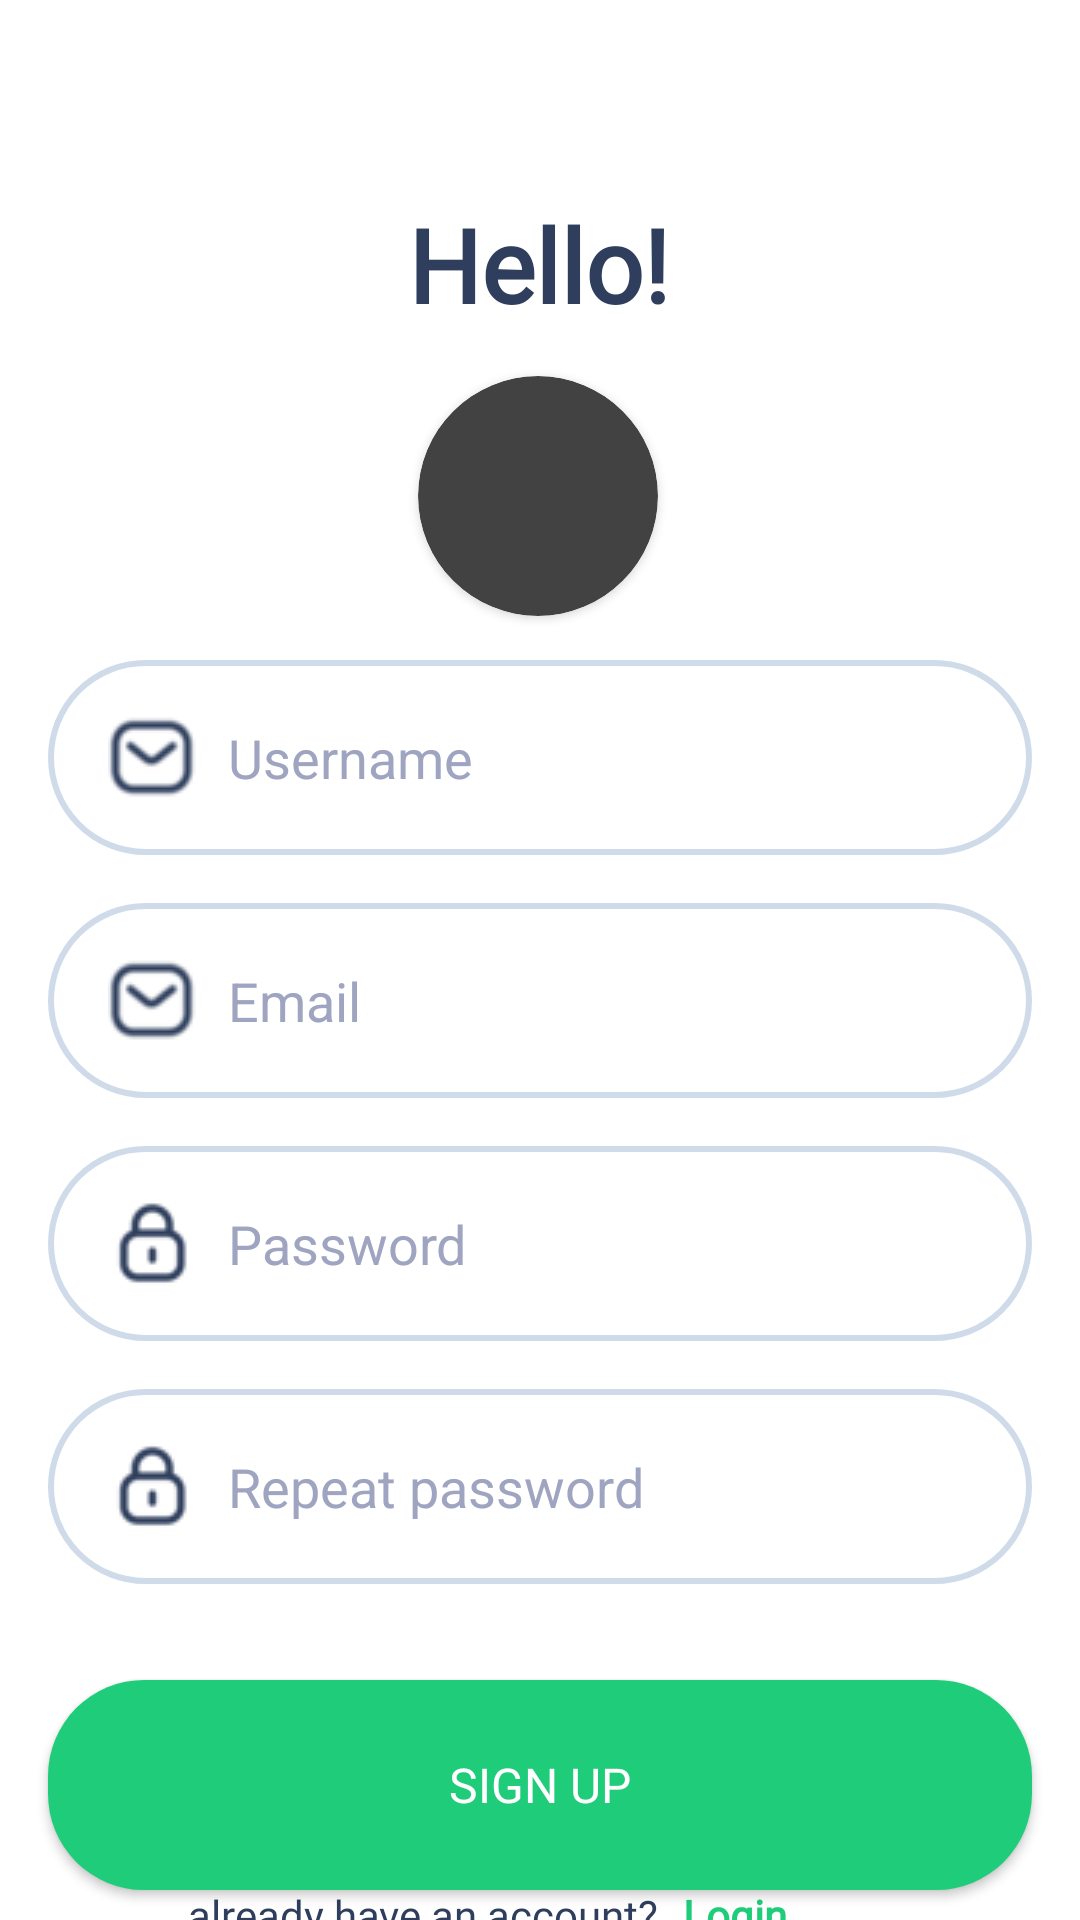

Here is an Android app screen rendered from its layout file. Give the layout XML and the strings, colors and styles it references.
<!-- AndroidManifest.xml: application theme Theme.RecipeIo -->
<!-- res/layout/fragment_sign_up.xml -->
<?xml version="1.0" encoding="utf-8"?>
<FrameLayout xmlns:android="http://schemas.android.com/apk/res/android"
    xmlns:app="http://schemas.android.com/apk/res-auto"
    xmlns:tools="http://schemas.android.com/tools"
    android:layout_width="match_parent"
    android:layout_height="match_parent"
    android:background="@color/white"
    tools:context=".SignUpFragment">

    <androidx.constraintlayout.widget.ConstraintLayout
        android:layout_width="match_parent"
        android:layout_height="match_parent">

        <TextView
            android:id="@+id/tvGoToSignIn"
            android:layout_width="wrap_content"
            android:layout_height="wrap_content"
            android:layout_marginStart="8dp"
            android:fontFamily="@font/bold"
            android:text="@string/btLogin"
            android:textColor="@color/primary"
            android:textStyle="bold"
            app:layout_constraintBottom_toBottomOf="parent"
            app:layout_constraintEnd_toEndOf="parent"
            app:layout_constraintHorizontal_bias="0.0"
            app:layout_constraintStart_toEndOf="@+id/textView9"
            app:layout_constraintTop_toBottomOf="@+id/btSignUp"
            app:layout_constraintVertical_bias="0.155" />

        <TextView
            android:id="@+id/textView9"
            android:layout_width="wrap_content"
            android:layout_height="wrap_content"
            android:fontFamily="@font/bold"
            android:text="@string/alreadyhaveacc"
            android:textColor="@color/maintext"
            android:textSize="14sp"
            app:layout_constraintBottom_toBottomOf="parent"
            app:layout_constraintEnd_toEndOf="parent"
            app:layout_constraintHorizontal_bias="0.308"
            app:layout_constraintStart_toStartOf="parent"
            app:layout_constraintTop_toBottomOf="@+id/btSignUp"
            app:layout_constraintVertical_bias="0.157" />

        <android.widget.Button
            android:id="@+id/btSignUp"
            android:layout_width="0dp"
            android:layout_height="70dp"
            android:layout_marginStart="16dp"
            android:layout_marginTop="32dp"
            android:layout_marginEnd="16dp"
            android:layout_marginBottom="4dp"
            android:background="@drawable/button1"
            android:fontFamily="@font/bold"
            android:text="@string/go_to_signUp"
            android:textColor="@color/white"
            android:textSize="16sp"
            app:layout_constraintBottom_toBottomOf="parent"
            app:layout_constraintEnd_toEndOf="parent"
            app:layout_constraintHorizontal_bias="0.0"
            app:layout_constraintStart_toStartOf="parent"
            app:layout_constraintTop_toBottomOf="@+id/edPassRepeat"
            app:layout_constraintVertical_bias="0.0" />

        <EditText
            android:id="@+id/edPassRepeat"
            android:layout_width="match_parent"
            android:layout_height="65dp"
            android:layout_marginStart="16dp"
            android:layout_marginTop="16dp"
            android:layout_marginEnd="16dp"
            android:background="@drawable/edit"
            android:drawableStart="@drawable/img_2"
            android:drawablePadding="10dp"
            android:ems="10"
            android:hint="@string/repeatpass"
            android:inputType="text|textPassword"
            android:paddingLeft="20dp"
            android:textColor="@color/black"
            android:textColorHint="@color/secondarytext"
            app:layout_constraintBottom_toBottomOf="parent"
            app:layout_constraintEnd_toEndOf="parent"
            app:layout_constraintStart_toStartOf="parent"
            app:layout_constraintTop_toBottomOf="@+id/edPassSignUp"
            app:layout_constraintVertical_bias="0.0" />

        <EditText
            android:id="@+id/edEmailSignUp"
            android:layout_width="0dp"
            android:layout_height="65dp"
            android:layout_marginStart="16dp"
            android:layout_marginTop="16dp"
            android:layout_marginEnd="16dp"
            android:background="@drawable/edit"
            android:drawableStart="@drawable/img_1"
            android:drawablePadding="10dp"
            android:ems="10"
            android:hint="@string/edEmail"
            android:inputType="text|textEmailAddress"
            android:paddingLeft="20dp"
            android:textColor="@color/black"
            android:textColorHint="@color/secondarytext"
            app:layout_constraintBottom_toBottomOf="parent"
            app:layout_constraintEnd_toEndOf="parent"
            app:layout_constraintStart_toStartOf="parent"
            app:layout_constraintTop_toBottomOf="@+id/edUsernameSignUp"
            app:layout_constraintVertical_bias="0.0" />

        <EditText
            android:id="@+id/edUsernameSignUp"
            android:layout_width="0dp"
            android:layout_height="65dp"
            android:layout_marginStart="16dp"
            android:layout_marginEnd="16dp"
            android:background="@drawable/edit"
            android:drawableStart="@drawable/img_1"
            android:drawablePadding="10dp"
            android:ems="10"
            android:hint="@string/edusername"
            android:inputType="text|textEmailAddress"
            android:paddingLeft="20dp"
            android:textColor="@color/black"
            android:textColorHint="@color/secondarytext"
            app:layout_constraintBottom_toBottomOf="parent"
            app:layout_constraintEnd_toEndOf="parent"
            app:layout_constraintStart_toStartOf="parent"
            app:layout_constraintTop_toBottomOf="@+id/cardView"
            app:layout_constraintVertical_bias="0.04000002" />

        <EditText
            android:id="@+id/edPassSignUp"
            android:layout_width="match_parent"
            android:layout_height="65dp"
            android:layout_marginStart="16dp"
            android:layout_marginTop="16dp"
            android:layout_marginEnd="16dp"
            android:background="@drawable/edit"
            android:drawableStart="@drawable/img_2"
            android:drawablePadding="10dp"
            android:ems="10"
            android:hint="@string/edPassword"
            android:inputType="text|textPassword"
            android:paddingLeft="20dp"
            android:textColor="@color/black"
            android:textColorHint="@color/secondarytext"
            app:layout_constraintBottom_toBottomOf="parent"
            app:layout_constraintEnd_toEndOf="parent"
            app:layout_constraintStart_toStartOf="parent"
            app:layout_constraintTop_toBottomOf="@+id/edEmailSignUp"
            app:layout_constraintVertical_bias="0.0" />

        <TextView
            android:id="@+id/textView2"
            android:layout_width="wrap_content"
            android:layout_height="wrap_content"
            android:layout_marginTop="16dp"
            android:fontFamily="@font/bold"
            android:text="@string/hello"
            android:textColor="@color/maintext"
            android:textSize="34sp"
            android:textStyle="bold"
            app:layout_constraintBottom_toBottomOf="parent"
            app:layout_constraintEnd_toEndOf="parent"
            app:layout_constraintHorizontal_bias="0.498"
            app:layout_constraintStart_toStartOf="parent"
            app:layout_constraintTop_toTopOf="parent"
            app:layout_constraintVertical_bias="0.085" />

        <ProgressBar
            android:id="@+id/prBar"
            style="?android:attr/progressBarStyle"
            android:layout_width="wrap_content"
            android:layout_height="wrap_content"
            android:visibility="gone"
            app:layout_constraintBottom_toBottomOf="parent"
            app:layout_constraintEnd_toEndOf="parent"
            app:layout_constraintStart_toStartOf="parent"
            app:layout_constraintTop_toTopOf="parent"
            app:layout_constraintVertical_bias="0.42000002" />

        <androidx.cardview.widget.CardView
            android:id="@+id/cardView"
            android:layout_width="80dp"
            android:layout_height="80dp"
            app:cardCornerRadius="100dp"
            app:layout_constraintBottom_toBottomOf="parent"
            app:layout_constraintEnd_toEndOf="parent"
            app:layout_constraintHorizontal_bias="0.498"
            app:layout_constraintStart_toStartOf="parent"
            app:layout_constraintTop_toBottomOf="@+id/textView2"
            app:layout_constraintVertical_bias="0.033">

            <ImageView
                android:id="@+id/imgava"
                android:layout_width="wrap_content"
                android:layout_height="wrap_content"
                android:scaleType="centerCrop"
                android:src="@drawable/user" />
        </androidx.cardview.widget.CardView>

    </androidx.constraintlayout.widget.ConstraintLayout>
</FrameLayout>
<!-- resources referenced by this layout -->
<resources>
  <color name="black">#FF000000</color>
  <color name="maintext">#2E3E5C</color>
  <color name="primary">#1FCC79</color>
  <color name="secondarytext">#9FA5C0</color>
  <color name="white">#FFFFFFFF</color>
  <!-- drawable button1 (drawable) -->
  <?xml version="1.0" encoding="utf-8"?>
  <shape xmlns:android="http://schemas.android.com/apk/res/android">
      <solid android:color="@color/primary"/>
      <corners android:radius="32dp"/>
  
  </shape>
  <!-- drawable edit (drawable) -->
  <?xml version="1.0" encoding="utf-8"?>
  <selector xmlns:android="http://schemas.android.com/apk/res/android">
      <item android:drawable="@drawable/eds2" android:state_focused="true"/>
      <item android:drawable="@drawable/eds"/>
  
  </selector>
  <!-- drawable img_1: png bitmap (drawable, 1704 bytes) -->
  <!-- drawable img_2: png bitmap (drawable, 1359 bytes) -->
  <string name="alreadyhaveacc">already have an account?</string>
  <string name="btLogin">Login</string>
  <string name="edEmail">Email</string>
  <string name="edPassword">Password</string>
  <string name="edusername">Username</string>
  <string name="go_to_signUp">Sign Up</string>
  <string name="hello">Hello!</string>
  <string name="repeatpass">Repeat password</string>
  <style name="Theme.RecipeIo" parent="Base.Theme.RecipeIo" />
  <!-- drawable eds2 (drawable) -->
  <?xml version="1.0" encoding="utf-8"?>
  <shape xmlns:android="http://schemas.android.com/apk/res/android">
      <corners android:radius="32dp"/>
      <stroke android:color="@color/primary" android:width="2dp"/>
  
  </shape>
  <!-- drawable eds (drawable) -->
  <?xml version="1.0" encoding="utf-8"?>
  <shape xmlns:android="http://schemas.android.com/apk/res/android">
      <corners android:radius="32dp"/>
      <stroke android:color="@color/grey" android:width="2dp"/>
  
  </shape>
  <style name="Base.Theme.RecipeIo" parent="Theme.MaterialComponents">
          
          
          <item name="android:statusBarColor">@color/white</item>
  
      </style>
  <color name="grey">#D0DBEA</color>
</resources>
